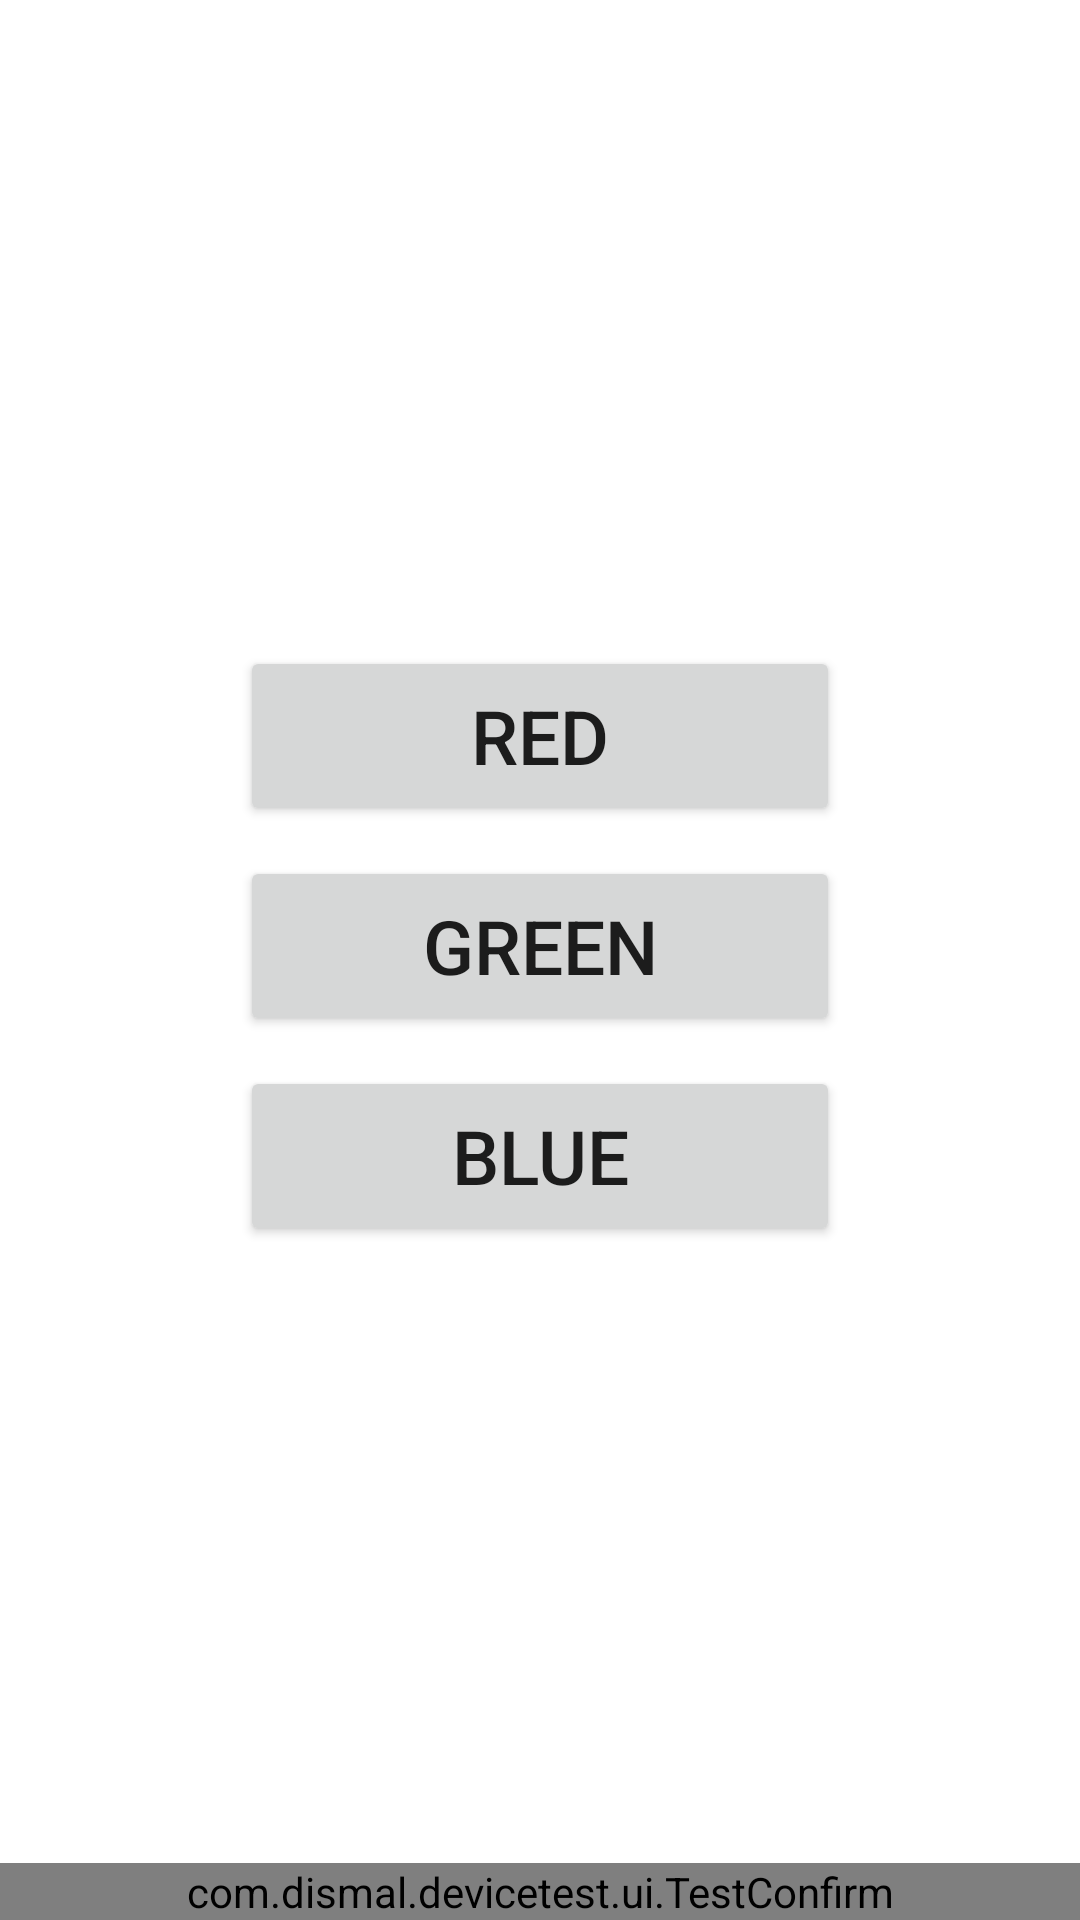

Here is an Android app screen rendered from its layout file. Give the layout XML and the strings, colors and styles it references.
<!-- AndroidManifest.xml: application theme AppTheme -->
<!-- res/layout/test_led.xml -->
<?xml version="1.0" encoding="utf-8"?>
<LinearLayout xmlns:android="http://schemas.android.com/apk/res/android" xmlns:app="http://schemas.android.com/apk/res-auto" android:gravity="center" android:orientation="vertical" android:background="#ffffffff" android:layout_width="match_parent" android:layout_height="match_parent">
    <LinearLayout android:gravity="center" android:orientation="vertical" android:layout_width="match_parent" android:layout_height="wrap_content" android:layout_weight="1">
        <Button android:textSize="25dp" android:id="@+id/red" android:layout_width="200dp" android:layout_height="60dp" android:layout_marginTop="10dp" android:text="@+string/test_led_red"/>
        <Button android:textSize="25dp" android:id="@+id/green" android:layout_width="200dp" android:layout_height="60dp" android:layout_marginTop="10dp" android:text="@+string/test_led_green"/>
        <Button android:textSize="25dp" android:id="@+id/blue" android:layout_width="200dp" android:layout_height="60dp" android:layout_marginTop="10dp" android:text="@+string/test_led_blue"/>
    </LinearLayout>
    <com.dismal.devicetest.ui.TestConfirm android:id="@+id/led_confirm" android:layout_width="match_parent" android:layout_height="wrap_content"/>
</LinearLayout>
<!-- resources referenced by this layout -->
<resources>
  <string name="test_led_blue">Blue</string>
  <string name="test_led_green">Green</string>
  <string name="test_led_red">Red</string>
  <style name="AppTheme" parent="AppBaseTheme" />
  <style name="AppBaseTheme" parent="Theme.MaterialComponents.DayNight.DarkActionBar">
          
          <item name="colorPrimary">@color/colorPrimary</item>
          <item name="colorPrimaryDark">@color/colorPrimaryDark</item>
          <item name="colorAccent">@color/colorAccent</item>
      </style>
  <color name="colorPrimary">#3f51b5</color>
  <color name="colorPrimaryDark">#303f9f</color>
  <color name="colorAccent">#ff4081</color>
</resources>
